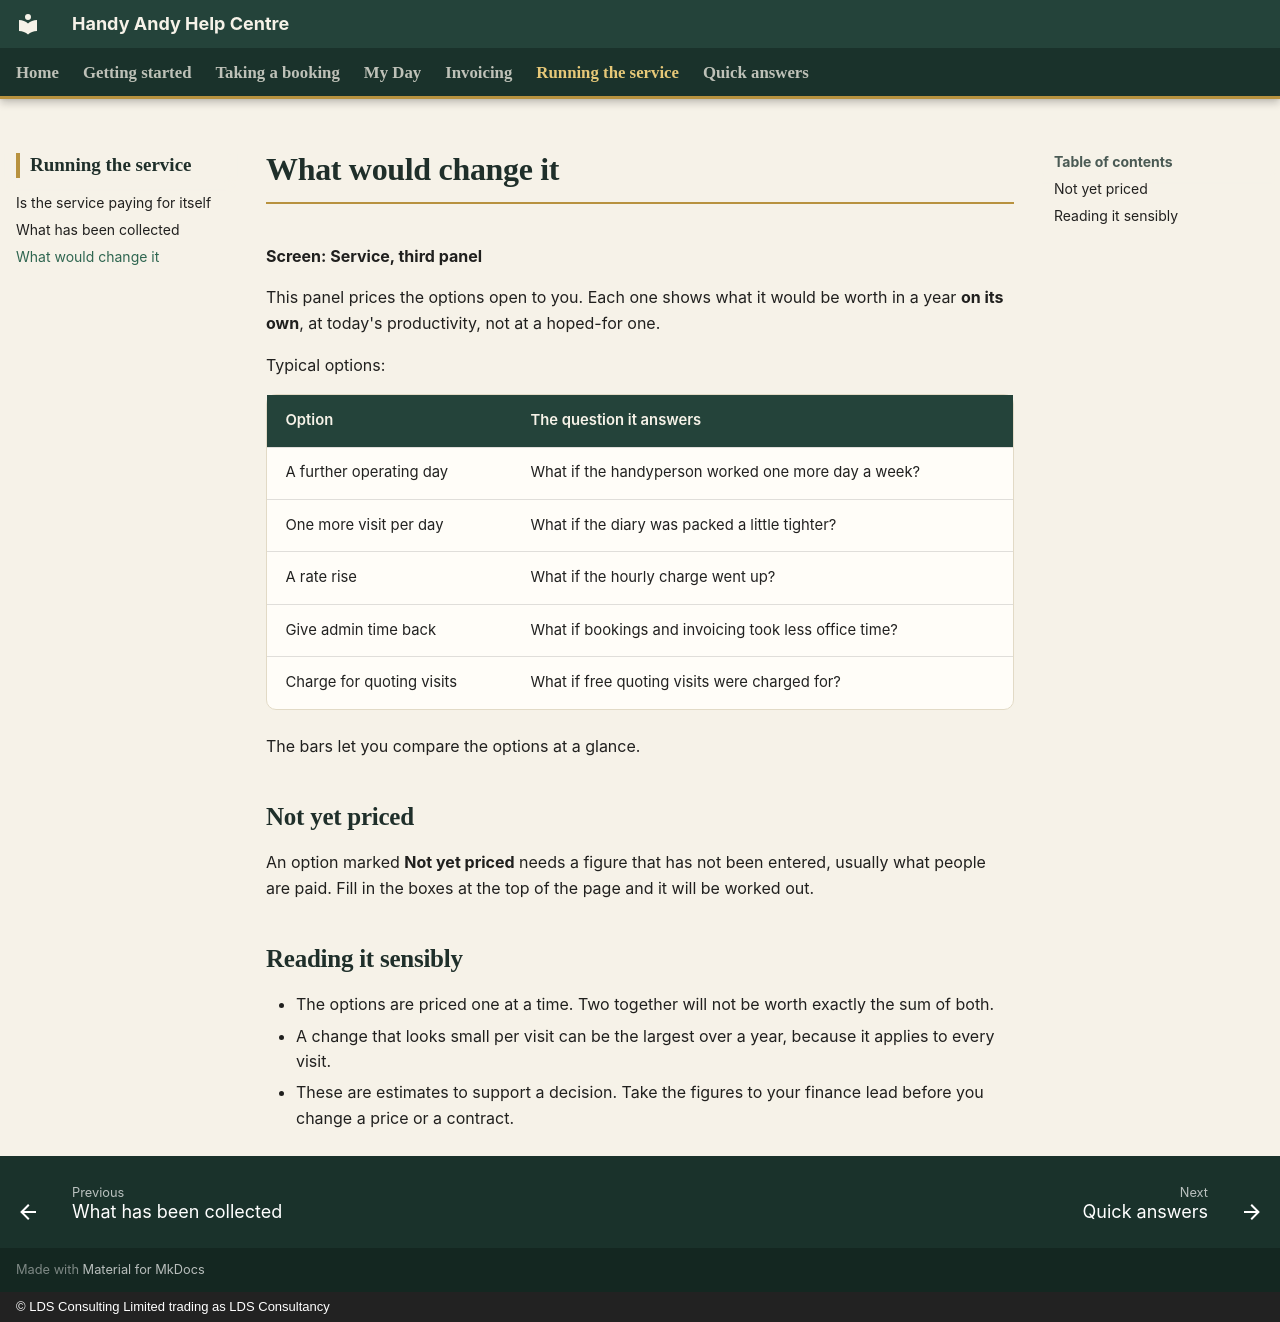

repository: CFLLDS/handyandy-help · page: service/what-would-change-it/index.html · generator: mkdocs · copyright: © LDS Consulting Limited trading as LDS Consultancy

# What would change it

**Screen: Service, third panel**

This panel prices the options open to you. Each one shows what it would be worth in a year **on its own**, at today's productivity, not at a hoped-for one.

Typical options:

| Option | The question it answers |
|---|---|
| A further operating day | What if the handyperson worked one more day a week? |
| One more visit per day | What if the diary was packed a little tighter? |
| A rate rise | What if the hourly charge went up? |
| Give admin time back | What if bookings and invoicing took less office time? |
| Charge for quoting visits | What if free quoting visits were charged for? |

The bars let you compare the options at a glance.

## Not yet priced

An option marked **Not yet priced** needs a figure that has not been entered, usually what people are paid. Fill in the boxes at the top of the page and it will be worked out.

## Reading it sensibly

- The options are priced one at a time. Two together will not be worth exactly the sum of both.
- A change that looks small per visit can be the largest over a year, because it applies to every visit.
- These are estimates to support a decision. Take the figures to your finance lead before you change a price or a contract.
